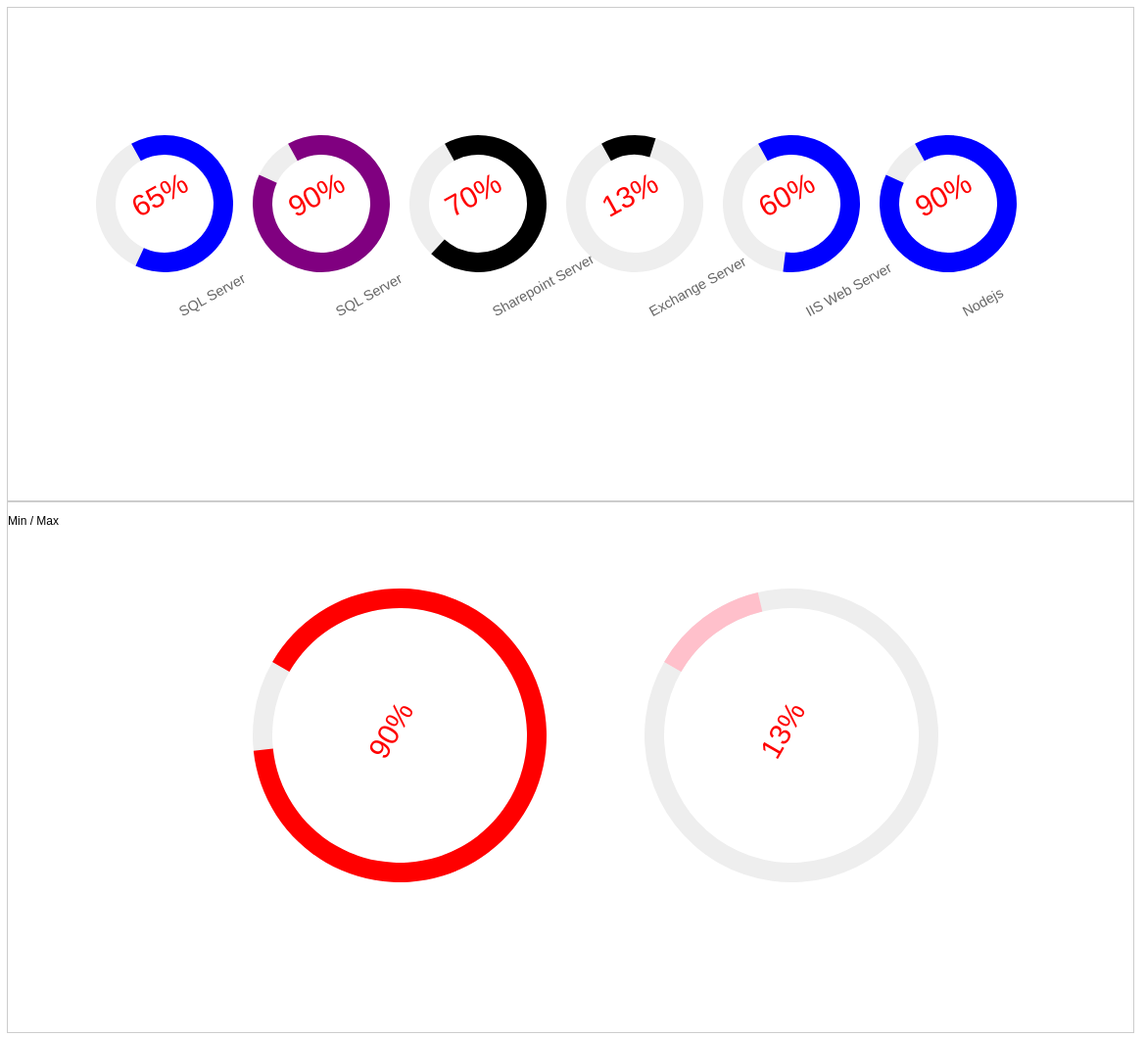
D3 v3 page, settled after 480 driven frames (8 s of simulated time); the page loaded 1 data file(s).


          
      
      
	  arc1();
	  arc2();
    
// ── js/arc.js
function arc1 ()
{
	
	const colors = ['green', 'blue', 'red','gray','yellow','purple','cyan'];
	var radius = 70;
    var p = Math.PI * 2;
	
	 d3.json("data/testdata.json", function (data)
    {
	
    var canvas = d3.select(".arc1").append("svg")
        .attr("width", 1200)
        .attr("height", 500)
		.attr("border",1);

   
   
 var group = canvas.selectAll("g")
        .data(data)
		.enter()
		.append("g")
		.attr("transform", "translate(-100,200)");
		
		
		// transition fx
		group.transition()
		//.delay(1000)
		.duration(3000)
		.attr("transform", function(d,i) {return "translate(" +  ((i+1)*160) + ",200)" });
		//.attr("transform", function(d,i) {return "translate(" +  ((i+1)*160) + ",200) rotate(" + i*60 +")" });
		
		group.transition()
		.delay(4000)
		.duration(6000)
		//.attr("transform", function(d,i) {return "translate(" +  ((i+1)*160) + ",200)" });
		.attr("transform", function(d,i) {return "translate(" +  ((i+1)*160) + ",200) rotate(" + -34 +")" });
		
		

		console.log(group);
    	
	  var arc = d3.svg.arc()
        .innerRadius(radius - 20)
        .outerRadius(radius)
        .startAngle(0);
		
		
var background = group.append("path")

    .datum({endAngle: p})
    .style("fill", "#eee")
    .attr("d", arc);
	
	// Add the foreground arc 60%
var foreground =  group.append("path")
    .datum( function(d) { return {endAngle: (d.performance/100) * p}})
    .style("fill", function(d) {return colors[Math.floor(Math.random() * 7) + 1]})
    .attr("d", arc);
	
	
	
//text anchor , middle centres text
	var tx = group.append('text')
	.text(function(d) {return d.performance +"%"})
	.attr("font-size","250%")
	.attr("fill","red")
	.attr("text-anchor","middle");
	
	var txLabel = group.append('text')
	.text(function(d) {return d.appname})
	.attr("font-size","120%")
	.attr("fill","#666")
	.attr("dy", "110" )
	.attr("dx", "-40" )
	.append('text')

	

});	
	
}




function arc2 ()
{
	
	const colors = ['green', 'blue', 'red','gray','yellow','purple','pink'];
	var radius = 150;
    var p = Math.PI * 2;
	
	 d3.json("data/testdata.json", function (data)
    {
	
    var canvas = d3.select(".arc2").append("svg")
        .attr("width", 1000)
        .attr("height", 500)
		.attr("border",1);

   
   

   console.log(data);
  //console.log(d3.min(data, function(d) { return d; }));
  console.log(d3.max(data, function(d,i) { return d.performance + "," + i; }));
   
   
   // get max index of array
   var maxdataObj = d3.max(data, function(d,i) { return d.performance; });
   var mindataObj = d3.min(data, function(d,i) { return d.performance; });
   
   var newObj=[];
   newObj.push(maxdataObj,mindataObj);
     console.log(newObj);
      
 var group = canvas.selectAll("g")
        .data(newObj)
		.enter()
		.append("g")
		.attr("transform", function(d,i) {return "translate(" + ((i+1)*400) + ",200) rotate(300)" });
		

				
		
    
	
	  var arc = d3.svg.arc()
        .innerRadius(radius - 20)
        .outerRadius(radius)
        .startAngle(0);
		
		
		
		
var background = group.append("path")
    .datum({endAngle: p})
    .style("fill", "#eee")
    .attr("d", arc);
	
	// Add the foreground arc 60%
var foreground =  group.append("path")
    .datum( function(d) { return {endAngle: (d/100) * p}})
    .style("fill", function(d) {return colors[Math.floor(Math.random() * 7) + 1]})
    .attr("d", arc);
	
	
	//text anchor , middle centres text
	var tx = group.append('text')
	.text(function(d) {return d +"%"})
	.attr("font-size","250%")
	.attr("fill","red")
	.attr("text-anchor","middle");
	
	

});	
	
}

























### data: data/testdata.json
[
 {
  "name": "SQL001",
  "appname": "SQL Server",
  "os": "Win 2012 Server",
  "performance": 65,
  "description": "Windows 2012 server",
  "environment": "prod",
  "col": "blue"
 },
 {
  "name": "SQL002",
  "appname": "SQL Server",
  "os": "Win 2012 Server",
  "performance": 90,
  "description": "Windows 2012 server",
  "environment": "test",
  "col": "blue"
 },
 {
  "name": "Shp001",
  "appname": "Sharepoint Server",
  "os": "Win 2012 Server",
  "performance": 70,
  "description": "Windows 2012 server",
  "environment": "prod",
  "col": "red"
 },
 {
  "name": "EX001",
  "appname": "Exchange Server",
  "os": "Win 2012 Server",
  "performance": 13,
  "description": "Windows 2012 server",
  "environment": "prod",
  "col": "green"
 },
 {
  "name": "Web001",
  "appname": "IIS Web Server",
  "os": "Win 2012 Server",
  "performance": 60,
  "description": "Windows 2012 server",
  "environment": "prod",
  "col": "yellow"
 },
 {
  "name": "Node001",
  "appname": "Nodejs",
  "os": "Ubuntu 16",
  "performance": 90,
  "description": "Linux server",
  "environment": "prod",
  "col": "gray"
 }
]